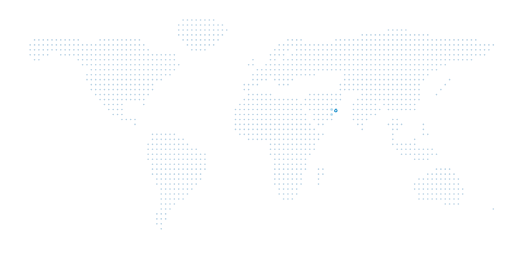
t = 0.00 s
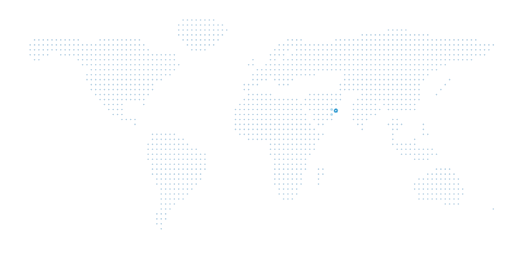
t = 0.38 s
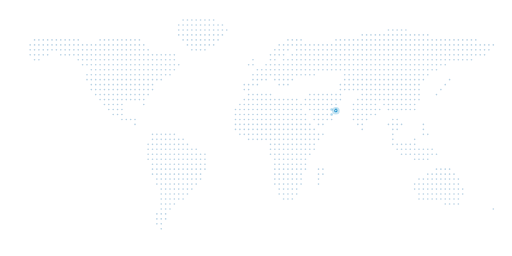
t = 1.13 s
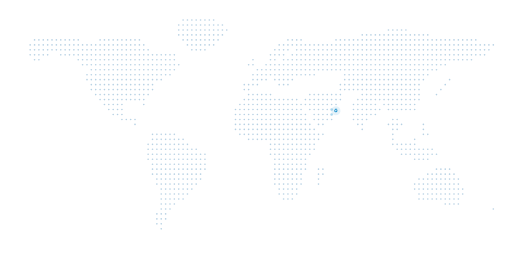
t = 1.50 s
t = 1.88 s: frame unchanged from t = 1.13 s, image omitted
t = 2.63 s: frame unchanged from t = 0.38 s, image omitted

The animated SVG that drew these frames (rendered in a browser with its animation timeline set to each time). Animation: 2 SMIL elements (animate=2); one cycle of 3.00 s, repeats indefinitely.

<svg xmlns="http://www.w3.org/2000/svg" viewBox="0 0 1000 500" width="100%" height="100%" fill="none">
  <defs>
    <radialGradient id="dotGlow" cx="50%" cy="50%" r="50%">
      <stop offset="0%" stop-color="#2473AB" stop-opacity="0.9" />
      <stop offset="100%" stop-color="#2473AB" stop-opacity="0" />
    </radialGradient>
  </defs>
  <g class="world-dots" fill="#2473AB" opacity="0.32">
    <circle cx="357.6" cy="39.1" r="1.6" />
    <circle cx="366.1" cy="39.1" r="1.6" />
    <circle cx="374.7" cy="39.1" r="1.6" />
    <circle cx="383.2" cy="39.1" r="1.6" />
    <circle cx="391.7" cy="39.1" r="1.6" />
    <circle cx="400.3" cy="39.1" r="1.6" />
    <circle cx="408.8" cy="39.1" r="1.6" />
    <circle cx="417.3" cy="39.1" r="1.6" />
    <circle cx="349.1" cy="48.8" r="1.6" />
    <circle cx="357.6" cy="48.8" r="1.6" />
    <circle cx="366.1" cy="48.8" r="1.6" />
    <circle cx="374.7" cy="48.8" r="1.6" />
    <circle cx="383.2" cy="48.8" r="1.6" />
    <circle cx="391.7" cy="48.8" r="1.6" />
    <circle cx="400.3" cy="48.8" r="1.6" />
    <circle cx="408.8" cy="48.8" r="1.6" />
    <circle cx="417.3" cy="48.8" r="1.6" />
    <circle cx="425.9" cy="48.8" r="1.6" />
    <circle cx="434.4" cy="48.8" r="1.6" />
    <circle cx="349.1" cy="58.5" r="1.6" />
    <circle cx="357.6" cy="58.5" r="1.6" />
    <circle cx="366.1" cy="58.5" r="1.6" />
    <circle cx="374.7" cy="58.5" r="1.6" />
    <circle cx="383.2" cy="58.5" r="1.6" />
    <circle cx="391.7" cy="58.5" r="1.6" />
    <circle cx="400.3" cy="58.5" r="1.6" />
    <circle cx="408.8" cy="58.5" r="1.6" />
    <circle cx="417.3" cy="58.5" r="1.6" />
    <circle cx="425.9" cy="58.5" r="1.6" />
    <circle cx="434.4" cy="58.5" r="1.6" />
    <circle cx="442.9" cy="58.5" r="1.6" />
    <circle cx="758.7" cy="58.5" r="1.6" />
    <circle cx="767.2" cy="58.5" r="1.6" />
    <circle cx="775.7" cy="58.5" r="1.6" />
    <circle cx="784.3" cy="58.5" r="1.6" />
    <circle cx="792.8" cy="58.5" r="1.6" />
    <circle cx="349.1" cy="68.2" r="1.6" />
    <circle cx="357.6" cy="68.2" r="1.6" />
    <circle cx="366.1" cy="68.2" r="1.6" />
    <circle cx="374.7" cy="68.2" r="1.6" />
    <circle cx="383.2" cy="68.2" r="1.6" />
    <circle cx="391.7" cy="68.2" r="1.6" />
    <circle cx="400.3" cy="68.2" r="1.6" />
    <circle cx="408.8" cy="68.2" r="1.6" />
    <circle cx="417.3" cy="68.2" r="1.6" />
    <circle cx="425.9" cy="68.2" r="1.6" />
    <circle cx="434.4" cy="68.2" r="1.6" />
    <circle cx="707.5" cy="68.2" r="1.6" />
    <circle cx="716" cy="68.2" r="1.6" />
    <circle cx="724.5" cy="68.2" r="1.6" />
    <circle cx="733.1" cy="68.2" r="1.6" />
    <circle cx="741.6" cy="68.2" r="1.6" />
    <circle cx="750.1" cy="68.2" r="1.6" />
    <circle cx="758.7" cy="68.2" r="1.6" />
    <circle cx="767.2" cy="68.2" r="1.6" />
    <circle cx="775.7" cy="68.2" r="1.6" />
    <circle cx="784.3" cy="68.2" r="1.6" />
    <circle cx="792.8" cy="68.2" r="1.6" />
    <circle cx="801.3" cy="68.2" r="1.6" />
    <circle cx="809.9" cy="68.2" r="1.6" />
    <circle cx="818.4" cy="68.2" r="1.6" />
    <circle cx="826.9" cy="68.2" r="1.6" />
    <circle cx="835.5" cy="68.2" r="1.6" />
    <circle cx="67.5" cy="77.9" r="1.6" />
    <circle cx="76" cy="77.9" r="1.6" />
    <circle cx="84.5" cy="77.9" r="1.6" />
    <circle cx="93.1" cy="77.9" r="1.6" />
    <circle cx="101.6" cy="77.9" r="1.6" />
    <circle cx="110.1" cy="77.9" r="1.6" />
    <circle cx="118.7" cy="77.9" r="1.6" />
    <circle cx="127.2" cy="77.9" r="1.6" />
    <circle cx="135.7" cy="77.9" r="1.6" />
    <circle cx="144.3" cy="77.9" r="1.6" />
    <circle cx="152.8" cy="77.9" r="1.6" />
    <circle cx="195.5" cy="77.9" r="1.6" />
    <circle cx="204" cy="77.9" r="1.6" />
    <circle cx="212.5" cy="77.9" r="1.6" />
    <circle cx="221.1" cy="77.9" r="1.6" />
    <circle cx="229.6" cy="77.9" r="1.6" />
    <circle cx="238.1" cy="77.9" r="1.6" />
    <circle cx="246.7" cy="77.9" r="1.6" />
    <circle cx="255.2" cy="77.9" r="1.6" />
    <circle cx="263.7" cy="77.9" r="1.6" />
    <circle cx="272.3" cy="77.9" r="1.6" />
    <circle cx="357.6" cy="77.9" r="1.6" />
    <circle cx="366.1" cy="77.9" r="1.6" />
    <circle cx="374.7" cy="77.9" r="1.6" />
    <circle cx="383.2" cy="77.9" r="1.6" />
    <circle cx="391.7" cy="77.9" r="1.6" />
    <circle cx="400.3" cy="77.9" r="1.6" />
    <circle cx="408.8" cy="77.9" r="1.6" />
    <circle cx="417.3" cy="77.9" r="1.6" />
    <circle cx="425.9" cy="77.9" r="1.6" />
    <circle cx="562.4" cy="77.9" r="1.6" />
    <circle cx="570.9" cy="77.9" r="1.6" />
    <circle cx="579.5" cy="77.9" r="1.6" />
    <circle cx="588" cy="77.9" r="1.6" />
    <circle cx="656.3" cy="77.9" r="1.6" />
    <circle cx="664.8" cy="77.9" r="1.6" />
    <circle cx="673.3" cy="77.9" r="1.6" />
    <circle cx="681.9" cy="77.9" r="1.6" />
    <circle cx="690.4" cy="77.9" r="1.6" />
    <circle cx="698.9" cy="77.9" r="1.6" />
    <circle cx="707.5" cy="77.9" r="1.6" />
    <circle cx="716" cy="77.9" r="1.6" />
    <circle cx="724.5" cy="77.9" r="1.6" />
    <circle cx="733.1" cy="77.9" r="1.6" />
    <circle cx="741.6" cy="77.9" r="1.6" />
    <circle cx="750.1" cy="77.9" r="1.6" />
    <circle cx="758.7" cy="77.9" r="1.6" />
    <circle cx="767.2" cy="77.9" r="1.6" />
    <circle cx="775.7" cy="77.9" r="1.6" />
    <circle cx="784.3" cy="77.9" r="1.6" />
    <circle cx="792.8" cy="77.9" r="1.6" />
    <circle cx="801.3" cy="77.9" r="1.6" />
    <circle cx="809.9" cy="77.9" r="1.6" />
    <circle cx="818.4" cy="77.9" r="1.6" />
    <circle cx="826.9" cy="77.9" r="1.6" />
    <circle cx="835.5" cy="77.9" r="1.6" />
    <circle cx="844" cy="77.9" r="1.6" />
    <circle cx="852.5" cy="77.9" r="1.6" />
    <circle cx="861.1" cy="77.9" r="1.6" />
    <circle cx="869.6" cy="77.9" r="1.6" />
    <circle cx="878.1" cy="77.9" r="1.6" />
    <circle cx="886.7" cy="77.9" r="1.6" />
    <circle cx="895.2" cy="77.9" r="1.6" />
    <circle cx="903.7" cy="77.9" r="1.6" />
    <circle cx="912.3" cy="77.9" r="1.6" />
    <circle cx="920.8" cy="77.9" r="1.6" />
    <circle cx="929.3" cy="77.9" r="1.6" />
    <circle cx="58.9" cy="87.7" r="1.6" />
    <circle cx="67.5" cy="87.7" r="1.6" />
    <circle cx="76" cy="87.7" r="1.6" />
    <circle cx="84.5" cy="87.7" r="1.6" />
    <circle cx="93.1" cy="87.7" r="1.6" />
    <circle cx="101.6" cy="87.7" r="1.6" />
    <circle cx="110.1" cy="87.7" r="1.6" />
    <circle cx="118.7" cy="87.7" r="1.6" />
    <circle cx="127.2" cy="87.7" r="1.6" />
    <circle cx="135.7" cy="87.7" r="1.6" />
    <circle cx="144.3" cy="87.7" r="1.6" />
    <circle cx="152.8" cy="87.7" r="1.6" />
    <circle cx="161.3" cy="87.7" r="1.6" />
    <circle cx="169.9" cy="87.7" r="1.6" />
    <circle cx="178.4" cy="87.7" r="1.6" />
    <circle cx="186.9" cy="87.7" r="1.6" />
    <circle cx="195.5" cy="87.7" r="1.6" />
    <circle cx="204" cy="87.7" r="1.6" />
    <circle cx="212.5" cy="87.7" r="1.6" />
    <circle cx="221.1" cy="87.7" r="1.6" />
    <circle cx="229.6" cy="87.7" r="1.6" />
    <circle cx="238.1" cy="87.7" r="1.6" />
    <circle cx="246.7" cy="87.7" r="1.6" />
    <circle cx="255.2" cy="87.7" r="1.6" />
    <circle cx="263.7" cy="87.7" r="1.6" />
    <circle cx="272.3" cy="87.7" r="1.6" />
    <circle cx="280.8" cy="87.7" r="1.6" />
    <circle cx="366.1" cy="87.7" r="1.6" />
    <circle cx="374.7" cy="87.7" r="1.6" />
    <circle cx="383.2" cy="87.7" r="1.6" />
    <circle cx="391.7" cy="87.7" r="1.6" />
    <circle cx="400.3" cy="87.7" r="1.6" />
    <circle cx="408.8" cy="87.7" r="1.6" />
    <circle cx="417.3" cy="87.7" r="1.6" />
    <circle cx="545.3" cy="87.7" r="1.6" />
    <circle cx="553.9" cy="87.7" r="1.6" />
    <circle cx="562.4" cy="87.7" r="1.6" />
    <circle cx="570.9" cy="87.7" r="1.6" />
    <circle cx="579.5" cy="87.7" r="1.6" />
    <circle cx="588" cy="87.7" r="1.6" />
    <circle cx="596.5" cy="87.7" r="1.6" />
    <circle cx="605.1" cy="87.7" r="1.6" />
    <circle cx="613.6" cy="87.7" r="1.6" />
    <circle cx="622.1" cy="87.7" r="1.6" />
    <circle cx="630.7" cy="87.7" r="1.6" />
    <circle cx="639.2" cy="87.7" r="1.6" />
    <circle cx="647.7" cy="87.7" r="1.6" />
    <circle cx="656.3" cy="87.7" r="1.6" />
    <circle cx="664.8" cy="87.7" r="1.6" />
    <circle cx="673.3" cy="87.7" r="1.6" />
    <circle cx="681.9" cy="87.7" r="1.6" />
    <circle cx="690.4" cy="87.7" r="1.6" />
    <circle cx="698.9" cy="87.7" r="1.6" />
    <circle cx="707.5" cy="87.7" r="1.6" />
    <circle cx="716" cy="87.7" r="1.6" />
    <circle cx="724.5" cy="87.7" r="1.6" />
    <circle cx="733.1" cy="87.7" r="1.6" />
    <circle cx="741.6" cy="87.7" r="1.6" />
    <circle cx="750.1" cy="87.7" r="1.6" />
    <circle cx="758.7" cy="87.7" r="1.6" />
    <circle cx="767.2" cy="87.7" r="1.6" />
    <circle cx="775.7" cy="87.7" r="1.6" />
    <circle cx="784.3" cy="87.7" r="1.6" />
    <circle cx="792.8" cy="87.7" r="1.6" />
    <circle cx="801.3" cy="87.7" r="1.6" />
    <circle cx="809.9" cy="87.7" r="1.6" />
    <circle cx="818.4" cy="87.7" r="1.6" />
    <circle cx="826.9" cy="87.7" r="1.6" />
    <circle cx="835.5" cy="87.7" r="1.6" />
    <circle cx="844" cy="87.7" r="1.6" />
    <circle cx="852.5" cy="87.7" r="1.6" />
    <circle cx="861.1" cy="87.7" r="1.6" />
    <circle cx="869.6" cy="87.7" r="1.6" />
    <circle cx="878.1" cy="87.7" r="1.6" />
    <circle cx="886.7" cy="87.7" r="1.6" />
    <circle cx="895.2" cy="87.7" r="1.6" />
    <circle cx="903.7" cy="87.7" r="1.6" />
    <circle cx="912.3" cy="87.7" r="1.6" />
    <circle cx="920.8" cy="87.7" r="1.6" />
    <circle cx="929.3" cy="87.7" r="1.6" />
    <circle cx="937.9" cy="87.7" r="1.6" />
    <circle cx="946.4" cy="87.7" r="1.6" />
    <circle cx="954.9" cy="87.7" r="1.6" />
    <circle cx="963.5" cy="87.7" r="1.6" />
    <circle cx="58.9" cy="97.4" r="1.6" />
    <circle cx="67.5" cy="97.4" r="1.6" />
    <circle cx="76" cy="97.4" r="1.6" />
    <circle cx="84.5" cy="97.4" r="1.6" />
    <circle cx="93.1" cy="97.4" r="1.6" />
    <circle cx="101.6" cy="97.4" r="1.6" />
    <circle cx="110.1" cy="97.4" r="1.6" />
    <circle cx="118.7" cy="97.4" r="1.6" />
    <circle cx="127.2" cy="97.4" r="1.6" />
    <circle cx="135.7" cy="97.4" r="1.6" />
    <circle cx="144.3" cy="97.4" r="1.6" />
    <circle cx="152.8" cy="97.4" r="1.6" />
    <circle cx="161.3" cy="97.4" r="1.6" />
    <circle cx="169.9" cy="97.4" r="1.6" />
    <circle cx="178.4" cy="97.4" r="1.6" />
    <circle cx="186.9" cy="97.4" r="1.6" />
    <circle cx="195.5" cy="97.4" r="1.6" />
    <circle cx="204" cy="97.4" r="1.6" />
    <circle cx="212.5" cy="97.4" r="1.6" />
    <circle cx="221.1" cy="97.4" r="1.6" />
    <circle cx="229.6" cy="97.4" r="1.6" />
    <circle cx="238.1" cy="97.4" r="1.6" />
    <circle cx="246.7" cy="97.4" r="1.6" />
    <circle cx="255.2" cy="97.4" r="1.6" />
    <circle cx="263.7" cy="97.4" r="1.6" />
    <circle cx="272.3" cy="97.4" r="1.6" />
    <circle cx="280.8" cy="97.4" r="1.6" />
    <circle cx="289.3" cy="97.4" r="1.6" />
    <circle cx="374.7" cy="97.4" r="1.6" />
    <circle cx="383.2" cy="97.4" r="1.6" />
    <circle cx="391.7" cy="97.4" r="1.6" />
    <circle cx="400.3" cy="97.4" r="1.6" />
    <circle cx="536.8" cy="97.4" r="1.6" />
    <circle cx="545.3" cy="97.4" r="1.6" />
    <circle cx="553.9" cy="97.4" r="1.6" />
    <circle cx="562.4" cy="97.4" r="1.6" />
    <circle cx="579.5" cy="97.4" r="1.6" />
    <circle cx="588" cy="97.4" r="1.6" />
    <circle cx="596.5" cy="97.4" r="1.6" />
    <circle cx="605.1" cy="97.4" r="1.6" />
    <circle cx="613.6" cy="97.4" r="1.6" />
    <circle cx="622.1" cy="97.4" r="1.6" />
    <circle cx="630.7" cy="97.4" r="1.6" />
    <circle cx="639.2" cy="97.4" r="1.6" />
    <circle cx="647.7" cy="97.4" r="1.6" />
    <circle cx="656.3" cy="97.4" r="1.6" />
    <circle cx="664.8" cy="97.4" r="1.6" />
    <circle cx="673.3" cy="97.4" r="1.6" />
    <circle cx="681.9" cy="97.4" r="1.6" />
    <circle cx="690.4" cy="97.4" r="1.6" />
    <circle cx="698.9" cy="97.4" r="1.6" />
    <circle cx="707.5" cy="97.4" r="1.6" />
    <circle cx="716" cy="97.4" r="1.6" />
    <circle cx="724.5" cy="97.4" r="1.6" />
    <circle cx="733.1" cy="97.4" r="1.6" />
    <circle cx="741.6" cy="97.4" r="1.6" />
    <circle cx="750.1" cy="97.4" r="1.6" />
    <circle cx="758.7" cy="97.4" r="1.6" />
    <circle cx="767.2" cy="97.4" r="1.6" />
    <circle cx="775.7" cy="97.4" r="1.6" />
    <circle cx="784.3" cy="97.4" r="1.6" />
    <circle cx="792.8" cy="97.4" r="1.6" />
    <circle cx="801.3" cy="97.4" r="1.6" />
    <circle cx="809.9" cy="97.4" r="1.6" />
    <circle cx="818.4" cy="97.4" r="1.6" />
    <circle cx="826.9" cy="97.4" r="1.6" />
    <circle cx="835.5" cy="97.4" r="1.6" />
    <circle cx="844" cy="97.4" r="1.6" />
    <circle cx="852.5" cy="97.4" r="1.6" />
    <circle cx="861.1" cy="97.4" r="1.6" />
    <circle cx="869.6" cy="97.4" r="1.6" />
    <circle cx="878.1" cy="97.4" r="1.6" />
    <circle cx="886.7" cy="97.4" r="1.6" />
    <circle cx="895.2" cy="97.4" r="1.6" />
    <circle cx="903.7" cy="97.4" r="1.6" />
    <circle cx="912.3" cy="97.4" r="1.6" />
    <circle cx="920.8" cy="97.4" r="1.6" />
    <circle cx="929.3" cy="97.4" r="1.6" />
    <circle cx="937.9" cy="97.4" r="1.6" />
    <circle cx="946.4" cy="97.4" r="1.6" />
    <circle cx="954.9" cy="97.4" r="1.6" />
    <circle cx="58.9" cy="107.1" r="1.6" />
    <circle cx="67.5" cy="107.1" r="1.6" />
    <circle cx="76" cy="107.1" r="1.6" />
    <circle cx="84.5" cy="107.1" r="1.6" />
    <circle cx="93.1" cy="107.1" r="1.6" />
    <circle cx="118.7" cy="107.1" r="1.6" />
    <circle cx="127.2" cy="107.1" r="1.6" />
    <circle cx="135.7" cy="107.1" r="1.6" />
    <circle cx="144.3" cy="107.1" r="1.6" />
    <circle cx="152.8" cy="107.1" r="1.6" />
    <circle cx="161.3" cy="107.1" r="1.6" />
    <circle cx="169.9" cy="107.1" r="1.6" />
    <circle cx="178.4" cy="107.1" r="1.6" />
    <circle cx="186.9" cy="107.1" r="1.6" />
    <circle cx="195.5" cy="107.1" r="1.6" />
    <circle cx="204" cy="107.1" r="1.6" />
    <circle cx="212.5" cy="107.1" r="1.6" />
    <circle cx="221.1" cy="107.1" r="1.6" />
    <circle cx="229.6" cy="107.1" r="1.6" />
    <circle cx="238.1" cy="107.1" r="1.6" />
    <circle cx="246.7" cy="107.1" r="1.6" />
    <circle cx="255.2" cy="107.1" r="1.6" />
    <circle cx="263.7" cy="107.1" r="1.6" />
    <circle cx="272.3" cy="107.1" r="1.6" />
    <circle cx="280.8" cy="107.1" r="1.6" />
    <circle cx="289.3" cy="107.1" r="1.6" />
    <circle cx="297.9" cy="107.1" r="1.6" />
    <circle cx="306.4" cy="107.1" r="1.6" />
    <circle cx="314.9" cy="107.1" r="1.6" />
    <circle cx="323.5" cy="107.1" r="1.6" />
    <circle cx="332" cy="107.1" r="1.6" />
    <circle cx="340.5" cy="107.1" r="1.6" />
    <circle cx="528.3" cy="107.1" r="1.6" />
    <circle cx="536.8" cy="107.1" r="1.6" />
    <circle cx="545.3" cy="107.1" r="1.6" />
    <circle cx="553.9" cy="107.1" r="1.6" />
    <circle cx="570.9" cy="107.1" r="1.6" />
    <circle cx="579.5" cy="107.1" r="1.6" />
    <circle cx="588" cy="107.1" r="1.6" />
    <circle cx="596.5" cy="107.1" r="1.6" />
    <circle cx="605.1" cy="107.1" r="1.6" />
    <circle cx="613.6" cy="107.1" r="1.6" />
    <circle cx="622.1" cy="107.1" r="1.6" />
    <circle cx="630.7" cy="107.1" r="1.6" />
    <circle cx="639.2" cy="107.1" r="1.6" />
    <circle cx="647.7" cy="107.1" r="1.6" />
    <circle cx="656.3" cy="107.1" r="1.6" />
    <circle cx="664.8" cy="107.1" r="1.6" />
    <circle cx="673.3" cy="107.1" r="1.6" />
    <circle cx="681.9" cy="107.1" r="1.6" />
    <circle cx="690.4" cy="107.1" r="1.6" />
    <circle cx="698.9" cy="107.1" r="1.6" />
    <circle cx="707.5" cy="107.1" r="1.6" />
    <circle cx="716" cy="107.1" r="1.6" />
    <circle cx="724.5" cy="107.1" r="1.6" />
    <circle cx="733.1" cy="107.1" r="1.6" />
    <circle cx="741.6" cy="107.1" r="1.6" />
    <circle cx="750.1" cy="107.1" r="1.6" />
    <circle cx="758.7" cy="107.1" r="1.6" />
    <circle cx="767.2" cy="107.1" r="1.6" />
    <circle cx="775.7" cy="107.1" r="1.6" />
    <circle cx="784.3" cy="107.1" r="1.6" />
    <circle cx="792.8" cy="107.1" r="1.6" />
    <circle cx="801.3" cy="107.1" r="1.6" />
    <circle cx="809.9" cy="107.1" r="1.6" />
    <circle cx="818.4" cy="107.1" r="1.6" />
    <circle cx="826.9" cy="107.1" r="1.6" />
    <circle cx="835.5" cy="107.1" r="1.6" />
    <circle cx="844" cy="107.1" r="1.6" />
    <circle cx="852.5" cy="107.1" r="1.6" />
    <circle cx="861.1" cy="107.1" r="1.6" />
    <circle cx="869.6" cy="107.1" r="1.6" />
    <circle cx="878.1" cy="107.1" r="1.6" />
    <circle cx="886.7" cy="107.1" r="1.6" />
    <circle cx="895.2" cy="107.1" r="1.6" />
    <circle cx="903.7" cy="107.1" r="1.6" />
    <circle cx="912.3" cy="107.1" r="1.6" />
    <circle cx="920.8" cy="107.1" r="1.6" />
    <circle cx="929.3" cy="107.1" r="1.6" />
    <circle cx="937.9" cy="107.1" r="1.6" />
    <circle cx="946.4" cy="107.1" r="1.6" />
    <circle cx="67.5" cy="116.8" r="1.6" />
    <circle cx="76" cy="116.8" r="1.6" />
    <circle cx="152.8" cy="116.8" r="1.6" />
    <circle cx="161.3" cy="116.8" r="1.6" />
    <circle cx="169.9" cy="116.8" r="1.6" />
    <circle cx="178.4" cy="116.8" r="1.6" />
    <circle cx="186.9" cy="116.8" r="1.6" />
    <circle cx="195.5" cy="116.8" r="1.6" />
    <circle cx="204" cy="116.8" r="1.6" />
    <circle cx="212.5" cy="116.8" r="1.6" />
    <circle cx="221.1" cy="116.8" r="1.6" />
    <circle cx="229.6" cy="116.8" r="1.6" />
    <circle cx="238.1" cy="116.8" r="1.6" />
    <circle cx="246.7" cy="116.8" r="1.6" />
    <circle cx="255.2" cy="116.8" r="1.6" />
    <circle cx="263.7" cy="116.8" r="1.6" />
    <circle cx="272.3" cy="116.8" r="1.6" />
    <circle cx="280.8" cy="116.8" r="1.6" />
    <circle cx="289.3" cy="116.8" r="1.6" />
    <circle cx="297.9" cy="116.8" r="1.6" />
    <circle cx="306.4" cy="116.8" r="1.6" />
    <circle cx="314.9" cy="116.8" r="1.6" />
    <circle cx="323.5" cy="116.8" r="1.6" />
    <circle cx="332" cy="116.8" r="1.6" />
    <circle cx="340.5" cy="116.8" r="1.6" />
    <circle cx="494.1" cy="116.8" r="1.6" />
    <circle cx="528.3" cy="116.8" r="1.6" />
    <circle cx="536.8" cy="116.8" r="1.6" />
    <circle cx="553.9" cy="116.8" r="1.6" />
    <circle cx="562.4" cy="116.8" r="1.6" />
    <circle cx="570.9" cy="116.8" r="1.6" />
    <circle cx="579.5" cy="116.8" r="1.6" />
    <circle cx="588" cy="116.8" r="1.6" />
    <circle cx="596.5" cy="116.8" r="1.6" />
    <circle cx="605.1" cy="116.8" r="1.6" />
    <circle cx="613.6" cy="116.8" r="1.6" />
    <circle cx="622.1" cy="116.8" r="1.6" />
    <circle cx="630.7" cy="116.8" r="1.6" />
    <circle cx="639.2" cy="116.8" r="1.6" />
    <circle cx="647.7" cy="116.8" r="1.6" />
    <circle cx="656.3" cy="116.8" r="1.6" />
    <circle cx="664.8" cy="116.8" r="1.6" />
    <circle cx="673.3" cy="116.8" r="1.6" />
    <circle cx="681.9" cy="116.8" r="1.6" />
    <circle cx="690.4" cy="116.8" r="1.6" />
    <circle cx="698.9" cy="116.8" r="1.6" />
    <circle cx="707.5" cy="116.8" r="1.6" />
    <circle cx="716" cy="116.8" r="1.6" />
    <circle cx="724.5" cy="116.8" r="1.6" />
    <circle cx="733.1" cy="116.8" r="1.6" />
    <circle cx="741.6" cy="116.8" r="1.6" />
    <circle cx="750.1" cy="116.8" r="1.6" />
    <circle cx="758.7" cy="116.8" r="1.6" />
    <circle cx="767.2" cy="116.8" r="1.6" />
    <circle cx="775.7" cy="116.8" r="1.6" />
    <circle cx="784.3" cy="116.8" r="1.6" />
    <circle cx="792.8" cy="116.8" r="1.6" />
    <circle cx="801.3" cy="116.8" r="1.6" />
    <circle cx="809.9" cy="116.8" r="1.6" />
    <circle cx="818.4" cy="116.8" r="1.6" />
    <circle cx="826.9" cy="116.8" r="1.6" />
    <circle cx="835.5" cy="116.8" r="1.6" />
    <circle cx="844" cy="116.8" r="1.6" />
    <circle cx="852.5" cy="116.8" r="1.6" />
    <circle cx="861.1" cy="116.8" r="1.6" />
    <circle cx="869.6" cy="116.8" r="1.6" />
    <circle cx="878.1" cy="116.8" r="1.6" />
    <circle cx="886.7" cy="116.8" r="1.6" />
    <circle cx="895.2" cy="116.8" r="1.6" />
    <circle cx="903.7" cy="116.8" r="1.6" />
    <circle cx="912.3" cy="116.8" r="1.6" />
    <circle cx="920.8" cy="116.8" r="1.6" />
    <circle cx="161.3" cy="126.5" r="1.6" />
    <circle cx="169.9" cy="126.5" r="1.6" />
    <circle cx="178.4" cy="126.5" r="1.6" />
    <circle cx="186.9" cy="126.5" r="1.6" />
    <circle cx="195.5" cy="126.5" r="1.6" />
    <circle cx="204" cy="126.5" r="1.6" />
    <circle cx="212.5" cy="126.5" r="1.6" />
    <circle cx="221.1" cy="126.5" r="1.6" />
    <circle cx="229.6" cy="126.5" r="1.6" />
    <circle cx="238.1" cy="126.5" r="1.6" />
    <circle cx="246.7" cy="126.5" r="1.6" />
    <circle cx="255.2" cy="126.5" r="1.6" />
    <circle cx="263.7" cy="126.5" r="1.6" />
    <circle cx="272.3" cy="126.5" r="1.6" />
    <circle cx="280.8" cy="126.5" r="1.6" />
    <circle cx="289.3" cy="126.5" r="1.6" />
    <circle cx="297.9" cy="126.5" r="1.6" />
    <circle cx="306.4" cy="126.5" r="1.6" />
    <circle cx="314.9" cy="126.5" r="1.6" />
    <circle cx="323.5" cy="126.5" r="1.6" />
    <circle cx="332" cy="126.5" r="1.6" />
    <circle cx="340.5" cy="126.5" r="1.6" />
    <circle cx="349.1" cy="126.5" r="1.6" />
    <circle cx="485.6" cy="126.5" r="1.6" />
    <circle cx="494.1" cy="126.5" r="1.6" />
    <circle cx="519.7" cy="126.5" r="1.6" />
    <circle cx="528.3" cy="126.5" r="1.6" />
    <circle cx="536.8" cy="126.5" r="1.6" />
    <circle cx="545.3" cy="126.5" r="1.6" />
    <circle cx="553.9" cy="126.5" r="1.6" />
    <circle cx="562.4" cy="126.5" r="1.6" />
    <circle cx="570.9" cy="126.5" r="1.6" />
    <circle cx="579.5" cy="126.5" r="1.6" />
    <circle cx="588" cy="126.5" r="1.6" />
    <circle cx="596.5" cy="126.5" r="1.6" />
    <circle cx="605.1" cy="126.5" r="1.6" />
    <circle cx="613.6" cy="126.5" r="1.6" />
    <circle cx="622.1" cy="126.5" r="1.6" />
    <circle cx="630.7" cy="126.5" r="1.6" />
    <circle cx="639.2" cy="126.5" r="1.6" />
    <circle cx="647.7" cy="126.5" r="1.6" />
    <circle cx="656.3" cy="126.5" r="1.6" />
    <circle cx="664.8" cy="126.5" r="1.6" />
    <circle cx="673.3" cy="126.5" r="1.6" />
    <circle cx="681.9" cy="126.5" r="1.6" />
    <circle cx="690.4" cy="126.5" r="1.6" />
    <circle cx="698.9" cy="126.5" r="1.6" />
    <circle cx="707.5" cy="126.5" r="1.6" />
    <circle cx="716" cy="126.5" r="1.6" />
    <circle cx="724.5" cy="126.5" r="1.6" />
    <circle cx="733.1" cy="126.5" r="1.6" />
    <circle cx="741.6" cy="126.5" r="1.6" />
    <circle cx="750.1" cy="126.5" r="1.6" />
    <circle cx="758.7" cy="126.5" r="1.6" />
    <circle cx="767.2" cy="126.5" r="1.6" />
    <circle cx="775.7" cy="126.5" r="1.6" />
    <circle cx="784.3" cy="126.5" r="1.6" />
    <circle cx="792.8" cy="126.5" r="1.6" />
    <circle cx="801.3" cy="126.5" r="1.6" />
    <circle cx="809.9" cy="126.5" r="1.6" />
    <circle cx="818.4" cy="126.5" r="1.6" />
    <circle cx="826.9" cy="126.5" r="1.6" />
    <circle cx="835.5" cy="126.5" r="1.6" />
    <circle cx="844" cy="126.5" r="1.6" />
    <circle cx="852.5" cy="126.5" r="1.6" />
    <circle cx="861.1" cy="126.5" r="1.6" />
    <circle cx="869.6" cy="126.5" r="1.6" />
    <circle cx="178.4" cy="136.2" r="1.6" />
    <circle cx="186.9" cy="136.2" r="1.6" />
    <circle cx="195.5" cy="136.2" r="1.6" />
    <circle cx="204" cy="136.2" r="1.6" />
    <circle cx="212.5" cy="136.2" r="1.6" />
    <circle cx="221.1" cy="136.2" r="1.6" />
    <circle cx="229.6" cy="136.2" r="1.6" />
    <circle cx="238.1" cy="136.2" r="1.6" />
    <circle cx="246.7" cy="136.2" r="1.6" />
    <circle cx="255.2" cy="136.2" r="1.6" />
    <circle cx="263.7" cy="136.2" r="1.6" />
    <circle cx="272.3" cy="136.2" r="1.6" />
    <circle cx="280.8" cy="136.2" r="1.6" />
    <circle cx="289.3" cy="136.2" r="1.6" />
    <circle cx="297.9" cy="136.2" r="1.6" />
    <circle cx="306.4" cy="136.2" r="1.6" />
    <circle cx="314.9" cy="136.2" r="1.6" />
    <circle cx="323.5" cy="136.2" r="1.6" />
    <circle cx="332" cy="136.2" r="1.6" />
    <circle cx="340.5" cy="136.2" r="1.6" />
    <circle cx="502.7" cy="136.2" r="1.6" />
    <circle cx="511.2" cy="136.2" r="1.6" />
    <circle cx="519.7" cy="136.2" r="1.6" />
    <circle cx="528.3" cy="136.2" r="1.6" />
    <circle cx="536.8" cy="136.2" r="1.6" />
    <circle cx="545.3" cy="136.2" r="1.6" />
    <circle cx="553.9" cy="136.2" r="1.6" />
    <circle cx="562.4" cy="136.2" r="1.6" />
    <circle cx="570.9" cy="136.2" r="1.6" />
    <circle cx="579.5" cy="136.2" r="1.6" />
    <circle cx="588" cy="136.2" r="1.6" />
    <circle cx="596.5" cy="136.2" r="1.6" />
    <circle cx="605.1" cy="136.2" r="1.6" />
    <circle cx="613.6" cy="136.2" r="1.6" />
    <circle cx="622.1" cy="136.2" r="1.6" />
    <circle cx="630.7" cy="136.2" r="1.6" />
    <circle cx="639.2" cy="136.2" r="1.6" />
    <circle cx="647.7" cy="136.2" r="1.6" />
    <circle cx="656.3" cy="136.2" r="1.6" />
    <circle cx="664.8" cy="136.2" r="1.6" />
    <circle cx="673.3" cy="136.2" r="1.6" />
    <circle cx="681.9" cy="136.2" r="1.6" />
    <circle cx="690.4" cy="136.2" r="1.6" />
    <circle cx="698.9" cy="136.2" r="1.6" />
    <circle cx="707.5" cy="136.2" r="1.6" />
    <circle cx="716" cy="136.2" r="1.6" />
    <circle cx="724.5" cy="136.2" r="1.6" />
    <circle cx="733.1" cy="136.2" r="1.6" />
    <circle cx="741.6" cy="136.2" r="1.6" />
    <circle cx="750.1" cy="136.2" r="1.6" />
    <circle cx="758.7" cy="136.2" r="1.6" />
    <circle cx="767.2" cy="136.2" r="1.6" />
    <circle cx="775.7" cy="136.2" r="1.6" />
    <circle cx="784.3" cy="136.2" r="1.6" />
    <circle cx="792.8" cy="136.2" r="1.6" />
    <circle cx="801.3" cy="136.2" r="1.6" />
    <circle cx="809.9" cy="136.2" r="1.6" />
    <circle cx="818.4" cy="136.2" r="1.6" />
    <circle cx="826.9" cy="136.2" r="1.6" />
    <circle cx="835.5" cy="136.2" r="1.6" />
    <circle cx="844" cy="136.2" r="1.6" />
    <circle cx="852.5" cy="136.2" r="1.6" />
    <circle cx="169.9" cy="145.9" r="1.6" />
    <circle cx="178.4" cy="145.9" r="1.6" />
    <circle cx="186.9" cy="145.9" r="1.6" />
    <circle cx="195.5" cy="145.9" r="1.6" />
    <circle cx="204" cy="145.9" r="1.6" />
    <circle cx="212.5" cy="145.9" r="1.6" />
    <circle cx="221.1" cy="145.9" r="1.6" />
    <circle cx="229.6" cy="145.9" r="1.6" />
    <circle cx="238.1" cy="145.9" r="1.6" />
    <circle cx="246.7" cy="145.9" r="1.6" />
    <circle cx="255.2" cy="145.9" r="1.6" />
    <circle cx="263.7" cy="145.9" r="1.6" />
    <circle cx="272.3" cy="145.9" r="1.6" />
    <circle cx="280.8" cy="145.9" r="1.6" />
    <circle cx="289.3" cy="145.9" r="1.6" />
    <circle cx="297.9" cy="145.9" r="1.6" />
    <circle cx="306.4" cy="145.9" r="1.6" />
    <circle cx="314.9" cy="145.9" r="1.6" />
    <circle cx="323.5" cy="145.9" r="1.6" />
    <circle cx="332" cy="145.9" r="1.6" />
    <circle cx="494.1" cy="145.9" r="1.6" />
    <circle cx="502.7" cy="145.9" r="1.6" />
    <circle cx="511.2" cy="145.9" r="1.6" />
    <circle cx="519.7" cy="145.9" r="1.6" />
    <circle cx="528.3" cy="145.9" r="1.6" />
    <circle cx="536.8" cy="145.9" r="1.6" />
    <circle cx="545.3" cy="145.9" r="1.6" />
    <circle cx="553.9" cy="145.9" r="1.6" />
    <circle cx="562.4" cy="145.9" r="1.6" />
    <circle cx="570.9" cy="145.9" r="1.6" />
    <circle cx="579.5" cy="145.9" r="1.6" />
    <circle cx="588" cy="145.9" r="1.6" />
    <circle cx="596.5" cy="145.9" r="1.6" />
    <circle cx="605.1" cy="145.9" r="1.6" />
    <circle cx="613.6" cy="145.9" r="1.6" />
    <circle cx="673.3" cy="145.9" r="1.6" />
    <circle cx="681.9" cy="145.9" r="1.6" />
    <circle cx="690.4" cy="145.9" r="1.6" />
    <circle cx="698.9" cy="145.9" r="1.6" />
    <circle cx="707.5" cy="145.9" r="1.6" />
    <circle cx="716" cy="145.9" r="1.6" />
    <circle cx="724.5" cy="145.9" r="1.6" />
    <circle cx="733.1" cy="145.9" r="1.6" />
    <circle cx="741.6" cy="145.9" r="1.6" />
    <circle cx="750.1" cy="145.9" r="1.6" />
    <circle cx="758.7" cy="145.9" r="1.6" />
    <circle cx="767.2" cy="145.9" r="1.6" />
    <circle cx="775.7" cy="145.9" r="1.6" />
    <circle cx="784.3" cy="145.9" r="1.6" />
    <circle cx="792.8" cy="145.9" r="1.6" />
    <circle cx="801.3" cy="145.9" r="1.6" />
    <circle cx="809.9" cy="145.9" r="1.6" />
    <circle cx="818.4" cy="145.9" r="1.6" />
    <circle cx="826.9" cy="145.9" r="1.6" />
    <circle cx="835.5" cy="145.9" r="1.6" />
    <circle cx="169.9" cy="155.6" r="1.6" />
    <circle cx="178.4" cy="155.6" r="1.6" />
    <circle cx="186.9" cy="155.6" r="1.6" />
    <circle cx="195.5" cy="155.6" r="1.6" />
    <circle cx="204" cy="155.6" r="1.6" />
    <circle cx="212.5" cy="155.6" r="1.6" />
    <circle cx="221.1" cy="155.6" r="1.6" />
    <circle cx="229.6" cy="155.6" r="1.6" />
    <circle cx="238.1" cy="155.6" r="1.6" />
    <circle cx="246.7" cy="155.6" r="1.6" />
    <circle cx="255.2" cy="155.6" r="1.6" />
    <circle cx="263.7" cy="155.6" r="1.6" />
    <circle cx="272.3" cy="155.6" r="1.6" />
    <circle cx="280.8" cy="155.6" r="1.6" />
    <circle cx="289.3" cy="155.6" r="1.6" />
    <circle cx="297.9" cy="155.6" r="1.6" />
    <circle cx="306.4" cy="155.6" r="1.6" />
    <circle cx="314.9" cy="155.6" r="1.6" />
    <circle cx="494.1" cy="155.6" r="1.6" />
    <circle cx="502.7" cy="155.6" r="1.6" />
    <circle cx="511.2" cy="155.6" r="1.6" />
    <circle cx="519.7" cy="155.6" r="1.6" />
    <circle cx="536.8" cy="155.6" r="1.6" />
    <circle cx="545.3" cy="155.6" r="1.6" />
    <circle cx="553.9" cy="155.6" r="1.6" />
    <circle cx="562.4" cy="155.6" r="1.6" />
    <circle cx="570.9" cy="155.6" r="1.6" />
    <circle cx="673.3" cy="155.6" r="1.6" />
    <circle cx="681.9" cy="155.6" r="1.6" />
    <circle cx="690.4" cy="155.6" r="1.6" />
    <circle cx="698.9" cy="155.6" r="1.6" />
    <circle cx="707.5" cy="155.6" r="1.6" />
    <circle cx="716" cy="155.6" r="1.6" />
    <circle cx="724.5" cy="155.6" r="1.6" />
    <circle cx="733.1" cy="155.6" r="1.6" />
    <circle cx="741.6" cy="155.6" r="1.6" />
    <circle cx="750.1" cy="155.6" r="1.6" />
    <circle cx="758.7" cy="155.6" r="1.6" />
    <circle cx="767.2" cy="155.6" r="1.6" />
    <circle cx="775.7" cy="155.6" r="1.6" />
    <circle cx="784.3" cy="155.6" r="1.6" />
    <circle cx="792.8" cy="155.6" r="1.6" />
    <circle cx="801.3" cy="155.6" r="1.6" />
    <circle cx="809.9" cy="155.6" r="1.6" />
    <circle cx="818.4" cy="155.6" r="1.6" />
    <circle cx="826.9" cy="155.6" r="1.6" />
    <circle cx="878.1" cy="155.6" r="1.6" />
    <circle cx="178.4" cy="165.3" r="1.6" />
    <circle cx="186.9" cy="165.3" r="1.6" />
    <circle cx="195.5" cy="165.3" r="1.6" />
    <circle cx="204" cy="165.3" r="1.6" />
    <circle cx="212.5" cy="165.3" r="1.6" />
    <circle cx="221.1" cy="165.3" r="1.6" />
    <circle cx="229.6" cy="165.3" r="1.6" />
    <circle cx="238.1" cy="165.3" r="1.6" />
    <circle cx="246.7" cy="165.3" r="1.6" />
    <circle cx="255.2" cy="165.3" r="1.6" />
    <circle cx="263.7" cy="165.3" r="1.6" />
    <circle cx="272.3" cy="165.3" r="1.6" />
    <circle cx="280.8" cy="165.3" r="1.6" />
    <circle cx="289.3" cy="165.3" r="1.6" />
    <circle cx="297.9" cy="165.3" r="1.6" />
    <circle cx="477.1" cy="165.3" r="1.6" />
    <circle cx="485.6" cy="165.3" r="1.6" />
    <circle cx="494.1" cy="165.3" r="1.6" />
    <circle cx="502.7" cy="165.3" r="1.6" />
    <circle cx="545.3" cy="165.3" r="1.6" />
    <circle cx="553.9" cy="165.3" r="1.6" />
    <circle cx="562.4" cy="165.3" r="1.6" />
    <circle cx="664.8" cy="165.3" r="1.6" />
    <circle cx="673.3" cy="165.3" r="1.6" />
    <circle cx="681.9" cy="165.3" r="1.6" />
    <circle cx="690.4" cy="165.3" r="1.6" />
    <circle cx="698.9" cy="165.3" r="1.6" />
    <circle cx="707.5" cy="165.3" r="1.6" />
    <circle cx="716" cy="165.3" r="1.6" />
    <circle cx="724.5" cy="165.3" r="1.6" />
    <circle cx="733.1" cy="165.3" r="1.6" />
    <circle cx="741.6" cy="165.3" r="1.6" />
    <circle cx="750.1" cy="165.3" r="1.6" />
    <circle cx="758.7" cy="165.3" r="1.6" />
    <circle cx="767.2" cy="165.3" r="1.6" />
    <circle cx="775.7" cy="165.3" r="1.6" />
    <circle cx="784.3" cy="165.3" r="1.6" />
    <circle cx="792.8" cy="165.3" r="1.6" />
    <circle cx="801.3" cy="165.3" r="1.6" />
    <circle cx="809.9" cy="165.3" r="1.6" />
    <circle cx="818.4" cy="165.3" r="1.6" />
    <circle cx="869.6" cy="165.3" r="1.6" />
    <circle cx="178.4" cy="175" r="1.6" />
    <circle cx="186.9" cy="175" r="1.6" />
    <circle cx="195.5" cy="175" r="1.6" />
    <circle cx="204" cy="175" r="1.6" />
    <circle cx="212.5" cy="175" r="1.6" />
    <circle cx="221.1" cy="175" r="1.6" />
    <circle cx="229.6" cy="175" r="1.6" />
    <circle cx="238.1" cy="175" r="1.6" />
    <circle cx="246.7" cy="175" r="1.6" />
    <circle cx="255.2" cy="175" r="1.6" />
    <circle cx="263.7" cy="175" r="1.6" />
    <circle cx="272.3" cy="175" r="1.6" />
    <circle cx="280.8" cy="175" r="1.6" />
    <circle cx="289.3" cy="175" r="1.6" />
    <circle cx="297.9" cy="175" r="1.6" />
    <circle cx="477.1" cy="175" r="1.6" />
    <circle cx="485.6" cy="175" r="1.6" />
    <circle cx="664.8" cy="175" r="1.6" />
    <circle cx="673.3" cy="175" r="1.6" />
    <circle cx="681.9" cy="175" r="1.6" />
    <circle cx="690.4" cy="175" r="1.6" />
    <circle cx="698.9" cy="175" r="1.6" />
    <circle cx="707.5" cy="175" r="1.6" />
    <circle cx="716" cy="175" r="1.6" />
    <circle cx="724.5" cy="175" r="1.6" />
    <circle cx="733.1" cy="175" r="1.6" />
    <circle cx="741.6" cy="175" r="1.6" />
    <circle cx="750.1" cy="175" r="1.6" />
    <circle cx="758.7" cy="175" r="1.6" />
    <circle cx="767.2" cy="175" r="1.6" />
    <circle cx="775.7" cy="175" r="1.6" />
    <circle cx="784.3" cy="175" r="1.6" />
    <circle cx="792.8" cy="175" r="1.6" />
    <circle cx="801.3" cy="175" r="1.6" />
    <circle cx="809.9" cy="175" r="1.6" />
    <circle cx="818.4" cy="175" r="1.6" />
    <circle cx="861.1" cy="175" r="1.6" />
    <circle cx="186.9" cy="184.8" r="1.6" />
    <circle cx="195.5" cy="184.8" r="1.6" />
    <circle cx="204" cy="184.8" r="1.6" />
    <circle cx="212.5" cy="184.8" r="1.6" />
    <circle cx="221.1" cy="184.8" r="1.6" />
    <circle cx="229.6" cy="184.8" r="1.6" />
    <circle cx="238.1" cy="184.8" r="1.6" />
    <circle cx="246.7" cy="184.8" r="1.6" />
    <circle cx="255.2" cy="184.8" r="1.6" />
    <circle cx="263.7" cy="184.8" r="1.6" />
    <circle cx="272.3" cy="184.8" r="1.6" />
    <circle cx="280.8" cy="184.8" r="1.6" />
    <circle cx="289.3" cy="184.8" r="1.6" />
    <circle cx="485.6" cy="184.8" r="1.6" />
    <circle cx="494.1" cy="184.8" r="1.6" />
    <circle cx="502.7" cy="184.8" r="1.6" />
    <circle cx="511.2" cy="184.8" r="1.6" />
    <circle cx="519.7" cy="184.8" r="1.6" />
    <circle cx="528.3" cy="184.8" r="1.6" />
    <circle cx="605.1" cy="184.8" r="1.6" />
    <circle cx="613.6" cy="184.8" r="1.6" />
    <circle cx="622.1" cy="184.8" r="1.6" />
    <circle cx="630.7" cy="184.8" r="1.6" />
    <circle cx="639.2" cy="184.8" r="1.6" />
    <circle cx="647.7" cy="184.8" r="1.6" />
    <circle cx="656.3" cy="184.8" r="1.6" />
    <circle cx="664.8" cy="184.8" r="1.6" />
    <circle cx="707.5" cy="184.8" r="1.6" />
    <circle cx="716" cy="184.8" r="1.6" />
    <circle cx="724.5" cy="184.8" r="1.6" />
    <circle cx="733.1" cy="184.8" r="1.6" />
    <circle cx="741.6" cy="184.8" r="1.6" />
    <circle cx="750.1" cy="184.8" r="1.6" />
    <circle cx="758.7" cy="184.8" r="1.6" />
    <circle cx="767.2" cy="184.8" r="1.6" />
    <circle cx="775.7" cy="184.8" r="1.6" />
    <circle cx="784.3" cy="184.8" r="1.6" />
    <circle cx="792.8" cy="184.8" r="1.6" />
    <circle cx="801.3" cy="184.8" r="1.6" />
    <circle cx="809.9" cy="184.8" r="1.6" />
    <circle cx="818.4" cy="184.8" r="1.6" />
    <circle cx="852.5" cy="184.8" r="1.6" />
    <circle cx="195.5" cy="194.5" r="1.6" />
    <circle cx="204" cy="194.5" r="1.6" />
    <circle cx="212.5" cy="194.5" r="1.6" />
    <circle cx="221.1" cy="194.5" r="1.6" />
    <circle cx="229.6" cy="194.5" r="1.6" />
    <circle cx="238.1" cy="194.5" r="1.6" />
    <circle cx="246.7" cy="194.5" r="1.6" />
    <circle cx="255.2" cy="194.5" r="1.6" />
    <circle cx="263.7" cy="194.5" r="1.6" />
    <circle cx="272.3" cy="194.5" r="1.6" />
    <circle cx="280.8" cy="194.5" r="1.6" />
    <circle cx="477.1" cy="194.5" r="1.6" />
    <circle cx="485.6" cy="194.5" r="1.6" />
    <circle cx="494.1" cy="194.5" r="1.6" />
    <circle cx="502.7" cy="194.5" r="1.6" />
    <circle cx="511.2" cy="194.5" r="1.6" />
    <circle cx="519.7" cy="194.5" r="1.6" />
    <circle cx="528.3" cy="194.5" r="1.6" />
    <circle cx="536.8" cy="194.5" r="1.6" />
    <circle cx="545.3" cy="194.5" r="1.6" />
    <circle cx="553.9" cy="194.5" r="1.6" />
    <circle cx="562.4" cy="194.5" r="1.6" />
    <circle cx="570.9" cy="194.5" r="1.6" />
    <circle cx="579.5" cy="194.5" r="1.6" />
    <circle cx="596.5" cy="194.5" r="1.6" />
    <circle cx="605.1" cy="194.5" r="1.6" />
    <circle cx="613.6" cy="194.5" r="1.6" />
    <circle cx="622.1" cy="194.5" r="1.6" />
    <circle cx="630.7" cy="194.5" r="1.6" />
    <circle cx="639.2" cy="194.5" r="1.6" />
    <circle cx="647.7" cy="194.5" r="1.6" />
    <circle cx="656.3" cy="194.5" r="1.6" />
    <circle cx="664.8" cy="194.5" r="1.6" />
    <circle cx="698.9" cy="194.5" r="1.6" />
    <circle cx="707.5" cy="194.5" r="1.6" />
    <circle cx="716" cy="194.5" r="1.6" />
    <circle cx="724.5" cy="194.5" r="1.6" />
    <circle cx="733.1" cy="194.5" r="1.6" />
    <circle cx="741.6" cy="194.5" r="1.6" />
    <circle cx="750.1" cy="194.5" r="1.6" />
    <circle cx="758.7" cy="194.5" r="1.6" />
    <circle cx="767.2" cy="194.5" r="1.6" />
    <circle cx="775.7" cy="194.5" r="1.6" />
    <circle cx="784.3" cy="194.5" r="1.6" />
    <circle cx="792.8" cy="194.5" r="1.6" />
    <circle cx="801.3" cy="194.5" r="1.6" />
    <circle cx="809.9" cy="194.5" r="1.6" />
    <circle cx="818.4" cy="194.5" r="1.6" />
    <circle cx="204" cy="204.2" r="1.6" />
    <circle cx="212.5" cy="204.2" r="1.6" />
    <circle cx="221.1" cy="204.2" r="1.6" />
    <circle cx="229.6" cy="204.2" r="1.6" />
    <circle cx="238.1" cy="204.2" r="1.6" />
    <circle cx="280.8" cy="204.2" r="1.6" />
    <circle cx="468.5" cy="204.2" r="1.6" />
    <circle cx="477.1" cy="204.2" r="1.6" />
    <circle cx="485.6" cy="204.2" r="1.6" />
    <circle cx="494.1" cy="204.2" r="1.6" />
    <circle cx="502.7" cy="204.2" r="1.6" />
    <circle cx="511.2" cy="204.2" r="1.6" />
    <circle cx="519.7" cy="204.2" r="1.6" />
    <circle cx="528.3" cy="204.2" r="1.6" />
    <circle cx="536.8" cy="204.2" r="1.6" />
    <circle cx="545.3" cy="204.2" r="1.6" />
    <circle cx="553.9" cy="204.2" r="1.6" />
    <circle cx="562.4" cy="204.2" r="1.6" />
    <circle cx="570.9" cy="204.2" r="1.6" />
    <circle cx="579.5" cy="204.2" r="1.6" />
    <circle cx="588" cy="204.2" r="1.6" />
    <circle cx="596.5" cy="204.2" r="1.6" />
    <circle cx="605.1" cy="204.2" r="1.6" />
    <circle cx="613.6" cy="204.2" r="1.6" />
    <circle cx="622.1" cy="204.2" r="1.6" />
    <circle cx="630.7" cy="204.2" r="1.6" />
    <circle cx="639.2" cy="204.2" r="1.6" />
    <circle cx="647.7" cy="204.2" r="1.6" />
    <circle cx="656.3" cy="204.2" r="1.6" />
    <circle cx="690.4" cy="204.2" r="1.6" />
    <circle cx="698.9" cy="204.2" r="1.6" />
    <circle cx="707.5" cy="204.2" r="1.6" />
    <circle cx="716" cy="204.2" r="1.6" />
    <circle cx="724.5" cy="204.2" r="1.6" />
    <circle cx="733.1" cy="204.2" r="1.6" />
    <circle cx="750.1" cy="204.2" r="1.6" />
    <circle cx="758.7" cy="204.2" r="1.6" />
    <circle cx="767.2" cy="204.2" r="1.6" />
    <circle cx="775.7" cy="204.2" r="1.6" />
    <circle cx="784.3" cy="204.2" r="1.6" />
    <circle cx="792.8" cy="204.2" r="1.6" />
    <circle cx="801.3" cy="204.2" r="1.6" />
    <circle cx="809.9" cy="204.2" r="1.6" />
    <circle cx="212.5" cy="213.9" r="1.6" />
    <circle cx="221.1" cy="213.9" r="1.6" />
    <circle cx="229.6" cy="213.9" r="1.6" />
    <circle cx="238.1" cy="213.9" r="1.6" />
    <circle cx="460" cy="213.9" r="1.6" />
    <circle cx="468.5" cy="213.9" r="1.6" />
    <circle cx="477.1" cy="213.9" r="1.6" />
    <circle cx="485.6" cy="213.9" r="1.6" />
    <circle cx="494.1" cy="213.9" r="1.6" />
    <circle cx="502.7" cy="213.9" r="1.6" />
    <circle cx="511.2" cy="213.9" r="1.6" />
    <circle cx="519.7" cy="213.9" r="1.6" />
    <circle cx="528.3" cy="213.9" r="1.6" />
    <circle cx="536.8" cy="213.9" r="1.6" />
    <circle cx="545.3" cy="213.9" r="1.6" />
    <circle cx="553.9" cy="213.9" r="1.6" />
    <circle cx="562.4" cy="213.9" r="1.6" />
    <circle cx="570.9" cy="213.9" r="1.6" />
    <circle cx="579.5" cy="213.9" r="1.6" />
    <circle cx="588" cy="213.9" r="1.6" />
    <circle cx="605.1" cy="213.9" r="1.6" />
    <circle cx="613.6" cy="213.9" r="1.6" />
    <circle cx="622.1" cy="213.9" r="1.6" />
    <circle cx="630.7" cy="213.9" r="1.6" />
    <circle cx="639.2" cy="213.9" r="1.6" />
    <circle cx="647.7" cy="213.9" r="2.5" fill="#0284C7" opacity="1"/>
    <circle cx="656.3" cy="213.9" r="2.5" fill="#0284C7" opacity="1"/>
    <circle cx="690.4" cy="213.9" r="1.6" />
    <circle cx="698.9" cy="213.9" r="1.6" />
    <circle cx="707.5" cy="213.9" r="1.6" />
    <circle cx="716" cy="213.9" r="1.6" />
    <circle cx="724.5" cy="213.9" r="1.6" />
    <circle cx="733.1" cy="213.9" r="1.6" />
    <circle cx="741.6" cy="213.9" r="1.6" />
    <circle cx="758.7" cy="213.9" r="1.6" />
    <circle cx="767.2" cy="213.9" r="1.6" />
    <circle cx="775.7" cy="213.9" r="1.6" />
    <circle cx="784.3" cy="213.9" r="1.6" />
    <circle cx="792.8" cy="213.9" r="1.6" />
    <circle cx="801.3" cy="213.9" r="1.6" />
    <circle cx="809.9" cy="213.9" r="1.6" />
    <circle cx="221.1" cy="223.6" r="1.6" />
    <circle cx="229.6" cy="223.6" r="1.6" />
    <circle cx="238.1" cy="223.6" r="1.6" />
    <circle cx="460" cy="223.6" r="1.6" />
    <circle cx="468.5" cy="223.6" r="1.6" />
    <circle cx="477.1" cy="223.6" r="1.6" />
    <circle cx="485.6" cy="223.6" r="1.6" />
    <circle cx="494.1" cy="223.6" r="1.6" />
    <circle cx="502.7" cy="223.6" r="1.6" />
    <circle cx="511.2" cy="223.6" r="1.6" />
    <circle cx="519.7" cy="223.6" r="1.6" />
    <circle cx="528.3" cy="223.6" r="1.6" />
    <circle cx="536.8" cy="223.6" r="1.6" />
    <circle cx="545.3" cy="223.6" r="1.6" />
    <circle cx="553.9" cy="223.6" r="1.6" />
    <circle cx="562.4" cy="223.6" r="1.6" />
    <circle cx="570.9" cy="223.6" r="1.6" />
    <circle cx="579.5" cy="223.6" r="1.6" />
    <circle cx="588" cy="223.6" r="1.6" />
    <circle cx="596.5" cy="223.6" r="1.6" />
    <circle cx="613.6" cy="223.6" r="1.6" />
    <circle cx="622.1" cy="223.6" r="1.6" />
    <circle cx="630.7" cy="223.6" r="1.6" />
    <circle cx="639.2" cy="223.6" r="1.6" />
    <circle cx="647.7" cy="223.6" r="2.5" fill="#0284C7" opacity="1"/>
    <circle cx="690.4" cy="223.6" r="1.6" />
    <circle cx="698.9" cy="223.6" r="1.6" />
    <circle cx="707.5" cy="223.6" r="1.6" />
    <circle cx="716" cy="223.6" r="1.6" />
    <circle cx="724.5" cy="223.6" r="1.6" />
    <circle cx="733.1" cy="223.6" r="1.6" />
    <circle cx="238.1" cy="233.3" r="1.6" />
    <circle cx="246.7" cy="233.3" r="1.6" />
    <circle cx="255.2" cy="233.3" r="1.6" />
    <circle cx="263.7" cy="233.3" r="1.6" />
    <circle cx="460" cy="233.3" r="1.6" />
    <circle cx="468.5" cy="233.3" r="1.6" />
    <circle cx="477.1" cy="233.3" r="1.6" />
    <circle cx="485.6" cy="233.3" r="1.6" />
    <circle cx="494.1" cy="233.3" r="1.6" />
    <circle cx="502.7" cy="233.3" r="1.6" />
    <circle cx="511.2" cy="233.3" r="1.6" />
    <circle cx="519.7" cy="233.3" r="1.6" />
    <circle cx="528.3" cy="233.3" r="1.6" />
    <circle cx="536.8" cy="233.3" r="1.6" />
    <circle cx="545.3" cy="233.3" r="1.6" />
    <circle cx="553.9" cy="233.3" r="1.6" />
    <circle cx="562.4" cy="233.3" r="1.6" />
    <circle cx="570.9" cy="233.3" r="1.6" />
    <circle cx="579.5" cy="233.3" r="1.6" />
    <circle cx="588" cy="233.3" r="1.6" />
    <circle cx="596.5" cy="233.3" r="1.6" />
    <circle cx="613.6" cy="233.3" r="1.6" />
    <circle cx="622.1" cy="233.3" r="1.6" />
    <circle cx="630.7" cy="233.3" r="1.6" />
    <circle cx="639.2" cy="233.3" r="1.6" />
    <circle cx="647.7" cy="233.3" r="1.6" />
    <circle cx="690.4" cy="233.3" r="1.6" />
    <circle cx="698.9" cy="233.3" r="1.6" />
    <circle cx="707.5" cy="233.3" r="1.6" />
    <circle cx="716" cy="233.3" r="1.6" />
    <circle cx="767.2" cy="233.3" r="1.6" />
    <circle cx="775.7" cy="233.3" r="1.6" />
    <circle cx="263.7" cy="243" r="1.6" />
    <circle cx="460" cy="243" r="1.6" />
    <circle cx="468.5" cy="243" r="1.6" />
    <circle cx="477.1" cy="243" r="1.6" />
    <circle cx="485.6" cy="243" r="1.6" />
    <circle cx="494.1" cy="243" r="1.6" />
    <circle cx="502.7" cy="243" r="1.6" />
    <circle cx="511.2" cy="243" r="1.6" />
    <circle cx="519.7" cy="243" r="1.6" />
    <circle cx="528.3" cy="243" r="1.6" />
    <circle cx="536.8" cy="243" r="1.6" />
    <circle cx="545.3" cy="243" r="1.6" />
    <circle cx="553.9" cy="243" r="1.6" />
    <circle cx="562.4" cy="243" r="1.6" />
    <circle cx="570.9" cy="243" r="1.6" />
    <circle cx="579.5" cy="243" r="1.6" />
    <circle cx="588" cy="243" r="1.6" />
    <circle cx="596.5" cy="243" r="1.6" />
    <circle cx="605.1" cy="243" r="1.6" />
    <circle cx="622.1" cy="243" r="1.6" />
    <circle cx="630.7" cy="243" r="1.6" />
    <circle cx="698.9" cy="243" r="1.6" />
    <circle cx="707.5" cy="243" r="1.6" />
    <circle cx="758.7" cy="243" r="1.6" />
    <circle cx="767.2" cy="243" r="1.6" />
    <circle cx="775.7" cy="243" r="1.6" />
    <circle cx="784.3" cy="243" r="1.6" />
    <circle cx="826.9" cy="243" r="1.6" />
    <circle cx="460" cy="252.7" r="1.6" />
    <circle cx="468.5" cy="252.7" r="1.6" />
    <circle cx="477.1" cy="252.7" r="1.6" />
    <circle cx="485.6" cy="252.7" r="1.6" />
    <circle cx="494.1" cy="252.7" r="1.6" />
    <circle cx="502.7" cy="252.7" r="1.6" />
    <circle cx="511.2" cy="252.7" r="1.6" />
    <circle cx="519.7" cy="252.7" r="1.6" />
    <circle cx="528.3" cy="252.7" r="1.6" />
    <circle cx="536.8" cy="252.7" r="1.6" />
    <circle cx="545.3" cy="252.7" r="1.6" />
    <circle cx="553.9" cy="252.7" r="1.6" />
    <circle cx="562.4" cy="252.7" r="1.6" />
    <circle cx="570.9" cy="252.7" r="1.6" />
    <circle cx="579.5" cy="252.7" r="1.6" />
    <circle cx="588" cy="252.7" r="1.6" />
    <circle cx="596.5" cy="252.7" r="1.6" />
    <circle cx="605.1" cy="252.7" r="1.6" />
    <circle cx="613.6" cy="252.7" r="1.6" />
    <circle cx="707.5" cy="252.7" r="1.6" />
    <circle cx="767.2" cy="252.7" r="1.6" />
    <circle cx="775.7" cy="252.7" r="1.6" />
    <circle cx="826.9" cy="252.7" r="1.6" />
    <circle cx="297.9" cy="262.4" r="1.6" />
    <circle cx="306.4" cy="262.4" r="1.6" />
    <circle cx="314.9" cy="262.4" r="1.6" />
    <circle cx="323.5" cy="262.4" r="1.6" />
    <circle cx="332" cy="262.4" r="1.6" />
    <circle cx="340.5" cy="262.4" r="1.6" />
    <circle cx="468.5" cy="262.4" r="1.6" />
    <circle cx="477.1" cy="262.4" r="1.6" />
    <circle cx="485.6" cy="262.4" r="1.6" />
    <circle cx="494.1" cy="262.4" r="1.6" />
    <circle cx="502.7" cy="262.4" r="1.6" />
    <circle cx="511.2" cy="262.4" r="1.6" />
    <circle cx="519.7" cy="262.4" r="1.6" />
    <circle cx="528.3" cy="262.4" r="1.6" />
    <circle cx="536.8" cy="262.4" r="1.6" />
    <circle cx="545.3" cy="262.4" r="1.6" />
    <circle cx="553.9" cy="262.4" r="1.6" />
    <circle cx="562.4" cy="262.4" r="1.6" />
    <circle cx="570.9" cy="262.4" r="1.6" />
    <circle cx="579.5" cy="262.4" r="1.6" />
    <circle cx="588" cy="262.4" r="1.6" />
    <circle cx="596.5" cy="262.4" r="1.6" />
    <circle cx="605.1" cy="262.4" r="1.6" />
    <circle cx="613.6" cy="262.4" r="1.6" />
    <circle cx="622.1" cy="262.4" r="1.6" />
    <circle cx="630.7" cy="262.4" r="1.6" />
    <circle cx="767.2" cy="262.4" r="1.6" />
    <circle cx="826.9" cy="262.4" r="1.6" />
    <circle cx="835.5" cy="262.4" r="1.6" />
    <circle cx="297.9" cy="272.2" r="1.6" />
    <circle cx="306.4" cy="272.2" r="1.6" />
    <circle cx="314.9" cy="272.2" r="1.6" />
    <circle cx="323.5" cy="272.2" r="1.6" />
    <circle cx="332" cy="272.2" r="1.6" />
    <circle cx="340.5" cy="272.2" r="1.6" />
    <circle cx="349.1" cy="272.2" r="1.6" />
    <circle cx="357.6" cy="272.2" r="1.6" />
    <circle cx="485.6" cy="272.2" r="1.6" />
    <circle cx="494.1" cy="272.2" r="1.6" />
    <circle cx="502.7" cy="272.2" r="1.6" />
    <circle cx="511.2" cy="272.2" r="1.6" />
    <circle cx="519.7" cy="272.2" r="1.6" />
    <circle cx="528.3" cy="272.2" r="1.6" />
    <circle cx="536.8" cy="272.2" r="1.6" />
    <circle cx="545.3" cy="272.2" r="1.6" />
    <circle cx="553.9" cy="272.2" r="1.6" />
    <circle cx="562.4" cy="272.2" r="1.6" />
    <circle cx="570.9" cy="272.2" r="1.6" />
    <circle cx="579.5" cy="272.2" r="1.6" />
    <circle cx="588" cy="272.2" r="1.6" />
    <circle cx="596.5" cy="272.2" r="1.6" />
    <circle cx="605.1" cy="272.2" r="1.6" />
    <circle cx="613.6" cy="272.2" r="1.6" />
    <circle cx="622.1" cy="272.2" r="1.6" />
    <circle cx="767.2" cy="272.2" r="1.6" />
    <circle cx="809.9" cy="272.2" r="1.6" />
    <circle cx="289.3" cy="281.9" r="1.6" />
    <circle cx="297.9" cy="281.9" r="1.6" />
    <circle cx="306.4" cy="281.9" r="1.6" />
    <circle cx="314.9" cy="281.9" r="1.6" />
    <circle cx="323.5" cy="281.9" r="1.6" />
    <circle cx="332" cy="281.9" r="1.6" />
    <circle cx="340.5" cy="281.9" r="1.6" />
    <circle cx="349.1" cy="281.9" r="1.6" />
    <circle cx="357.6" cy="281.9" r="1.6" />
    <circle cx="366.1" cy="281.9" r="1.6" />
    <circle cx="528.3" cy="281.9" r="1.6" />
    <circle cx="536.8" cy="281.9" r="1.6" />
    <circle cx="545.3" cy="281.9" r="1.6" />
    <circle cx="553.9" cy="281.9" r="1.6" />
    <circle cx="562.4" cy="281.9" r="1.6" />
    <circle cx="570.9" cy="281.9" r="1.6" />
    <circle cx="579.5" cy="281.9" r="1.6" />
    <circle cx="588" cy="281.9" r="1.6" />
    <circle cx="596.5" cy="281.9" r="1.6" />
    <circle cx="605.1" cy="281.9" r="1.6" />
    <circle cx="613.6" cy="281.9" r="1.6" />
    <circle cx="767.2" cy="281.9" r="1.6" />
    <circle cx="775.7" cy="281.9" r="1.6" />
    <circle cx="784.3" cy="281.9" r="1.6" />
    <circle cx="792.8" cy="281.9" r="1.6" />
    <circle cx="801.3" cy="281.9" r="1.6" />
    <circle cx="809.9" cy="281.9" r="1.6" />
    <circle cx="289.3" cy="291.6" r="1.6" />
    <circle cx="297.9" cy="291.6" r="1.6" />
    <circle cx="306.4" cy="291.6" r="1.6" />
    <circle cx="314.9" cy="291.6" r="1.6" />
    <circle cx="323.5" cy="291.6" r="1.6" />
    <circle cx="332" cy="291.6" r="1.6" />
    <circle cx="340.5" cy="291.6" r="1.6" />
    <circle cx="349.1" cy="291.6" r="1.6" />
    <circle cx="357.6" cy="291.6" r="1.6" />
    <circle cx="366.1" cy="291.6" r="1.6" />
    <circle cx="374.7" cy="291.6" r="1.6" />
    <circle cx="383.2" cy="291.6" r="1.6" />
    <circle cx="528.3" cy="291.6" r="1.6" />
    <circle cx="536.8" cy="291.6" r="1.6" />
    <circle cx="545.3" cy="291.6" r="1.6" />
    <circle cx="553.9" cy="291.6" r="1.6" />
    <circle cx="562.4" cy="291.6" r="1.6" />
    <circle cx="570.9" cy="291.6" r="1.6" />
    <circle cx="579.5" cy="291.6" r="1.6" />
    <circle cx="588" cy="291.6" r="1.6" />
    <circle cx="596.5" cy="291.6" r="1.6" />
    <circle cx="605.1" cy="291.6" r="1.6" />
    <circle cx="613.6" cy="291.6" r="1.6" />
    <circle cx="775.7" cy="291.6" r="1.6" />
    <circle cx="784.3" cy="291.6" r="1.6" />
    <circle cx="792.8" cy="291.6" r="1.6" />
    <circle cx="801.3" cy="291.6" r="1.6" />
    <circle cx="809.9" cy="291.6" r="1.6" />
    <circle cx="818.4" cy="291.6" r="1.6" />
    <circle cx="826.9" cy="291.6" r="1.6" />
    <circle cx="835.5" cy="291.6" r="1.6" />
    <circle cx="844" cy="291.6" r="1.6" />
    <circle cx="289.3" cy="301.3" r="1.6" />
    <circle cx="297.9" cy="301.3" r="1.6" />
    <circle cx="306.4" cy="301.3" r="1.6" />
    <circle cx="314.9" cy="301.3" r="1.6" />
    <circle cx="323.5" cy="301.3" r="1.6" />
    <circle cx="332" cy="301.3" r="1.6" />
    <circle cx="340.5" cy="301.3" r="1.6" />
    <circle cx="349.1" cy="301.3" r="1.6" />
    <circle cx="357.6" cy="301.3" r="1.6" />
    <circle cx="366.1" cy="301.3" r="1.6" />
    <circle cx="374.7" cy="301.3" r="1.6" />
    <circle cx="383.2" cy="301.3" r="1.6" />
    <circle cx="391.7" cy="301.3" r="1.6" />
    <circle cx="400.3" cy="301.3" r="1.6" />
    <circle cx="528.3" cy="301.3" r="1.6" />
    <circle cx="536.8" cy="301.3" r="1.6" />
    <circle cx="545.3" cy="301.3" r="1.6" />
    <circle cx="553.9" cy="301.3" r="1.6" />
    <circle cx="562.4" cy="301.3" r="1.6" />
    <circle cx="570.9" cy="301.3" r="1.6" />
    <circle cx="579.5" cy="301.3" r="1.6" />
    <circle cx="588" cy="301.3" r="1.6" />
    <circle cx="596.5" cy="301.3" r="1.6" />
    <circle cx="605.1" cy="301.3" r="1.6" />
    <circle cx="784.3" cy="301.3" r="1.6" />
    <circle cx="792.8" cy="301.3" r="1.6" />
    <circle cx="801.3" cy="301.3" r="1.6" />
    <circle cx="809.9" cy="301.3" r="1.6" />
    <circle cx="818.4" cy="301.3" r="1.6" />
    <circle cx="826.9" cy="301.3" r="1.6" />
    <circle cx="835.5" cy="301.3" r="1.6" />
    <circle cx="844" cy="301.3" r="1.6" />
    <circle cx="852.5" cy="301.3" r="1.6" />
    <circle cx="289.3" cy="311" r="1.6" />
    <circle cx="297.9" cy="311" r="1.6" />
    <circle cx="306.4" cy="311" r="1.6" />
    <circle cx="314.9" cy="311" r="1.6" />
    <circle cx="323.5" cy="311" r="1.6" />
    <circle cx="332" cy="311" r="1.6" />
    <circle cx="340.5" cy="311" r="1.6" />
    <circle cx="349.1" cy="311" r="1.6" />
    <circle cx="357.6" cy="311" r="1.6" />
    <circle cx="366.1" cy="311" r="1.6" />
    <circle cx="374.7" cy="311" r="1.6" />
    <circle cx="383.2" cy="311" r="1.6" />
    <circle cx="391.7" cy="311" r="1.6" />
    <circle cx="400.3" cy="311" r="1.6" />
    <circle cx="536.8" cy="311" r="1.6" />
    <circle cx="545.3" cy="311" r="1.6" />
    <circle cx="553.9" cy="311" r="1.6" />
    <circle cx="562.4" cy="311" r="1.6" />
    <circle cx="570.9" cy="311" r="1.6" />
    <circle cx="579.5" cy="311" r="1.6" />
    <circle cx="588" cy="311" r="1.6" />
    <circle cx="596.5" cy="311" r="1.6" />
    <circle cx="809.9" cy="311" r="1.6" />
    <circle cx="818.4" cy="311" r="1.6" />
    <circle cx="826.9" cy="311" r="1.6" />
    <circle cx="835.5" cy="311" r="1.6" />
    <circle cx="297.9" cy="320.7" r="1.6" />
    <circle cx="306.4" cy="320.7" r="1.6" />
    <circle cx="314.9" cy="320.7" r="1.6" />
    <circle cx="323.5" cy="320.7" r="1.6" />
    <circle cx="332" cy="320.7" r="1.6" />
    <circle cx="340.5" cy="320.7" r="1.6" />
    <circle cx="349.1" cy="320.7" r="1.6" />
    <circle cx="357.6" cy="320.7" r="1.6" />
    <circle cx="366.1" cy="320.7" r="1.6" />
    <circle cx="374.7" cy="320.7" r="1.6" />
    <circle cx="383.2" cy="320.7" r="1.6" />
    <circle cx="391.7" cy="320.7" r="1.6" />
    <circle cx="400.3" cy="320.7" r="1.6" />
    <circle cx="536.8" cy="320.7" r="1.6" />
    <circle cx="545.3" cy="320.7" r="1.6" />
    <circle cx="553.9" cy="320.7" r="1.6" />
    <circle cx="562.4" cy="320.7" r="1.6" />
    <circle cx="570.9" cy="320.7" r="1.6" />
    <circle cx="579.5" cy="320.7" r="1.6" />
    <circle cx="588" cy="320.7" r="1.6" />
    <circle cx="596.5" cy="320.7" r="1.6" />
    <circle cx="297.9" cy="330.4" r="1.6" />
    <circle cx="306.4" cy="330.4" r="1.6" />
    <circle cx="314.9" cy="330.4" r="1.6" />
    <circle cx="323.5" cy="330.4" r="1.6" />
    <circle cx="332" cy="330.4" r="1.6" />
    <circle cx="340.5" cy="330.4" r="1.6" />
    <circle cx="349.1" cy="330.4" r="1.6" />
    <circle cx="357.6" cy="330.4" r="1.6" />
    <circle cx="366.1" cy="330.4" r="1.6" />
    <circle cx="374.7" cy="330.4" r="1.6" />
    <circle cx="383.2" cy="330.4" r="1.6" />
    <circle cx="391.7" cy="330.4" r="1.6" />
    <circle cx="400.3" cy="330.4" r="1.6" />
    <circle cx="536.8" cy="330.4" r="1.6" />
    <circle cx="545.3" cy="330.4" r="1.6" />
    <circle cx="553.9" cy="330.4" r="1.6" />
    <circle cx="562.4" cy="330.4" r="1.6" />
    <circle cx="570.9" cy="330.4" r="1.6" />
    <circle cx="579.5" cy="330.4" r="1.6" />
    <circle cx="588" cy="330.4" r="1.6" />
    <circle cx="596.5" cy="330.4" r="1.6" />
    <circle cx="622.1" cy="330.4" r="1.6" />
    <circle cx="630.7" cy="330.4" r="1.6" />
    <circle cx="852.5" cy="330.4" r="1.6" />
    <circle cx="861.1" cy="330.4" r="1.6" />
    <circle cx="869.6" cy="330.4" r="1.6" />
    <circle cx="878.1" cy="330.4" r="1.6" />
    <circle cx="297.9" cy="340.1" r="1.6" />
    <circle cx="306.4" cy="340.1" r="1.6" />
    <circle cx="314.9" cy="340.1" r="1.6" />
    <circle cx="323.5" cy="340.1" r="1.6" />
    <circle cx="332" cy="340.1" r="1.6" />
    <circle cx="340.5" cy="340.1" r="1.6" />
    <circle cx="349.1" cy="340.1" r="1.6" />
    <circle cx="357.6" cy="340.1" r="1.6" />
    <circle cx="366.1" cy="340.1" r="1.6" />
    <circle cx="374.7" cy="340.1" r="1.6" />
    <circle cx="383.2" cy="340.1" r="1.6" />
    <circle cx="391.7" cy="340.1" r="1.6" />
    <circle cx="536.8" cy="340.1" r="1.6" />
    <circle cx="545.3" cy="340.1" r="1.6" />
    <circle cx="553.9" cy="340.1" r="1.6" />
    <circle cx="562.4" cy="340.1" r="1.6" />
    <circle cx="570.9" cy="340.1" r="1.6" />
    <circle cx="579.5" cy="340.1" r="1.6" />
    <circle cx="588" cy="340.1" r="1.6" />
    <circle cx="622.1" cy="340.1" r="1.6" />
    <circle cx="630.7" cy="340.1" r="1.6" />
    <circle cx="835.5" cy="340.1" r="1.6" />
    <circle cx="844" cy="340.1" r="1.6" />
    <circle cx="852.5" cy="340.1" r="1.6" />
    <circle cx="861.1" cy="340.1" r="1.6" />
    <circle cx="869.6" cy="340.1" r="1.6" />
    <circle cx="878.1" cy="340.1" r="1.6" />
    <circle cx="886.7" cy="340.1" r="1.6" />
    <circle cx="306.4" cy="349.8" r="1.6" />
    <circle cx="314.9" cy="349.8" r="1.6" />
    <circle cx="323.5" cy="349.8" r="1.6" />
    <circle cx="332" cy="349.8" r="1.6" />
    <circle cx="340.5" cy="349.8" r="1.6" />
    <circle cx="349.1" cy="349.8" r="1.6" />
    <circle cx="357.6" cy="349.8" r="1.6" />
    <circle cx="366.1" cy="349.8" r="1.6" />
    <circle cx="374.7" cy="349.8" r="1.6" />
    <circle cx="383.2" cy="349.8" r="1.6" />
    <circle cx="391.7" cy="349.8" r="1.6" />
    <circle cx="536.8" cy="349.8" r="1.6" />
    <circle cx="545.3" cy="349.8" r="1.6" />
    <circle cx="553.9" cy="349.8" r="1.6" />
    <circle cx="562.4" cy="349.8" r="1.6" />
    <circle cx="570.9" cy="349.8" r="1.6" />
    <circle cx="579.5" cy="349.8" r="1.6" />
    <circle cx="588" cy="349.8" r="1.6" />
    <circle cx="622.1" cy="349.8" r="1.6" />
    <circle cx="818.4" cy="349.8" r="1.6" />
    <circle cx="826.9" cy="349.8" r="1.6" />
    <circle cx="835.5" cy="349.8" r="1.6" />
    <circle cx="844" cy="349.8" r="1.6" />
    <circle cx="852.5" cy="349.8" r="1.6" />
    <circle cx="861.1" cy="349.8" r="1.6" />
    <circle cx="869.6" cy="349.8" r="1.6" />
    <circle cx="878.1" cy="349.8" r="1.6" />
    <circle cx="886.7" cy="349.8" r="1.6" />
    <circle cx="895.2" cy="349.8" r="1.6" />
    <circle cx="306.4" cy="359.5" r="1.6" />
    <circle cx="314.9" cy="359.5" r="1.6" />
    <circle cx="323.5" cy="359.5" r="1.6" />
    <circle cx="332" cy="359.5" r="1.6" />
    <circle cx="340.5" cy="359.5" r="1.6" />
    <circle cx="349.1" cy="359.5" r="1.6" />
    <circle cx="357.6" cy="359.5" r="1.6" />
    <circle cx="366.1" cy="359.5" r="1.6" />
    <circle cx="374.7" cy="359.5" r="1.6" />
    <circle cx="383.2" cy="359.5" r="1.6" />
    <circle cx="536.8" cy="359.5" r="1.6" />
    <circle cx="545.3" cy="359.5" r="1.6" />
    <circle cx="553.9" cy="359.5" r="1.6" />
    <circle cx="562.4" cy="359.5" r="1.6" />
    <circle cx="570.9" cy="359.5" r="1.6" />
    <circle cx="579.5" cy="359.5" r="1.6" />
    <circle cx="588" cy="359.5" r="1.6" />
    <circle cx="622.1" cy="359.5" r="1.6" />
    <circle cx="809.9" cy="359.5" r="1.6" />
    <circle cx="818.4" cy="359.5" r="1.6" />
    <circle cx="826.9" cy="359.5" r="1.6" />
    <circle cx="835.5" cy="359.5" r="1.6" />
    <circle cx="844" cy="359.5" r="1.6" />
    <circle cx="852.5" cy="359.5" r="1.6" />
    <circle cx="861.1" cy="359.5" r="1.6" />
    <circle cx="869.6" cy="359.5" r="1.6" />
    <circle cx="878.1" cy="359.5" r="1.6" />
    <circle cx="886.7" cy="359.5" r="1.6" />
    <circle cx="895.2" cy="359.5" r="1.6" />
    <circle cx="314.9" cy="369.3" r="1.6" />
    <circle cx="323.5" cy="369.3" r="1.6" />
    <circle cx="332" cy="369.3" r="1.6" />
    <circle cx="340.5" cy="369.3" r="1.6" />
    <circle cx="349.1" cy="369.3" r="1.6" />
    <circle cx="357.6" cy="369.3" r="1.6" />
    <circle cx="366.1" cy="369.3" r="1.6" />
    <circle cx="374.7" cy="369.3" r="1.6" />
    <circle cx="545.3" cy="369.3" r="1.6" />
    <circle cx="553.9" cy="369.3" r="1.6" />
    <circle cx="562.4" cy="369.3" r="1.6" />
    <circle cx="570.9" cy="369.3" r="1.6" />
    <circle cx="579.5" cy="369.3" r="1.6" />
    <circle cx="809.9" cy="369.3" r="1.6" />
    <circle cx="818.4" cy="369.3" r="1.6" />
    <circle cx="826.9" cy="369.3" r="1.6" />
    <circle cx="835.5" cy="369.3" r="1.6" />
    <circle cx="844" cy="369.3" r="1.6" />
    <circle cx="852.5" cy="369.3" r="1.6" />
    <circle cx="861.1" cy="369.3" r="1.6" />
    <circle cx="869.6" cy="369.3" r="1.6" />
    <circle cx="878.1" cy="369.3" r="1.6" />
    <circle cx="886.7" cy="369.3" r="1.6" />
    <circle cx="895.2" cy="369.3" r="1.6" />
    <circle cx="903.7" cy="369.3" r="1.6" />
    <circle cx="314.9" cy="379" r="1.6" />
    <circle cx="323.5" cy="379" r="1.6" />
    <circle cx="332" cy="379" r="1.6" />
    <circle cx="340.5" cy="379" r="1.6" />
    <circle cx="349.1" cy="379" r="1.6" />
    <circle cx="357.6" cy="379" r="1.6" />
    <circle cx="366.1" cy="379" r="1.6" />
    <circle cx="545.3" cy="379" r="1.6" />
    <circle cx="553.9" cy="379" r="1.6" />
    <circle cx="562.4" cy="379" r="1.6" />
    <circle cx="570.9" cy="379" r="1.6" />
    <circle cx="579.5" cy="379" r="1.6" />
    <circle cx="818.4" cy="379" r="1.6" />
    <circle cx="826.9" cy="379" r="1.6" />
    <circle cx="835.5" cy="379" r="1.6" />
    <circle cx="844" cy="379" r="1.6" />
    <circle cx="852.5" cy="379" r="1.6" />
    <circle cx="861.1" cy="379" r="1.6" />
    <circle cx="869.6" cy="379" r="1.6" />
    <circle cx="878.1" cy="379" r="1.6" />
    <circle cx="886.7" cy="379" r="1.6" />
    <circle cx="895.2" cy="379" r="1.6" />
    <circle cx="903.7" cy="379" r="1.6" />
    <circle cx="314.9" cy="388.7" r="1.6" />
    <circle cx="323.5" cy="388.7" r="1.6" />
    <circle cx="332" cy="388.7" r="1.6" />
    <circle cx="340.5" cy="388.7" r="1.6" />
    <circle cx="349.1" cy="388.7" r="1.6" />
    <circle cx="357.6" cy="388.7" r="1.6" />
    <circle cx="553.9" cy="388.7" r="1.6" />
    <circle cx="562.4" cy="388.7" r="1.6" />
    <circle cx="570.9" cy="388.7" r="1.6" />
    <circle cx="818.4" cy="388.7" r="1.6" />
    <circle cx="826.9" cy="388.7" r="1.6" />
    <circle cx="835.5" cy="388.7" r="1.6" />
    <circle cx="844" cy="388.7" r="1.6" />
    <circle cx="852.5" cy="388.7" r="1.6" />
    <circle cx="861.1" cy="388.7" r="1.6" />
    <circle cx="869.6" cy="388.7" r="1.6" />
    <circle cx="878.1" cy="388.7" r="1.6" />
    <circle cx="886.7" cy="388.7" r="1.6" />
    <circle cx="895.2" cy="388.7" r="1.6" />
    <circle cx="314.9" cy="398.4" r="1.6" />
    <circle cx="323.5" cy="398.4" r="1.6" />
    <circle cx="332" cy="398.4" r="1.6" />
    <circle cx="340.5" cy="398.4" r="1.6" />
    <circle cx="869.6" cy="398.4" r="1.6" />
    <circle cx="878.1" cy="398.4" r="1.6" />
    <circle cx="886.7" cy="398.4" r="1.6" />
    <circle cx="895.2" cy="398.4" r="1.6" />
    <circle cx="314.9" cy="408.1" r="1.6" />
    <circle cx="323.5" cy="408.1" r="1.6" />
    <circle cx="332" cy="408.1" r="1.6" />
    <circle cx="963.5" cy="408.1" r="1.6" />
    <circle cx="306.4" cy="417.8" r="1.6" />
    <circle cx="314.9" cy="417.8" r="1.6" />
    <circle cx="323.5" cy="417.8" r="1.6" />
    <circle cx="306.4" cy="427.5" r="1.6" />
    <circle cx="314.9" cy="427.5" r="1.6" />
    <circle cx="323.5" cy="427.5" r="1.6" />
    <circle cx="306.4" cy="437.2" r="1.6" />
    <circle cx="314.9" cy="437.2" r="1.6" />
    <circle cx="314.9" cy="446.9" r="1.6" />
  </g>
  <!-- Oman Global Hub Marker Pulse -->
  <g transform="translate(656, 216.3)">
    <circle r="6" fill="#0284c7" opacity="0.25">
      <animate attributeName="r" values="3;9;3" dur="3s" repeatCount="indefinite" />
      <animate attributeName="opacity" values="0.6;0.1;0.6" dur="3s" repeatCount="indefinite" />
    </circle>
    <circle r="3" fill="#0284C7" />
    <circle r="1.5" fill="#FFFFFF" />
  </g>
</svg>
